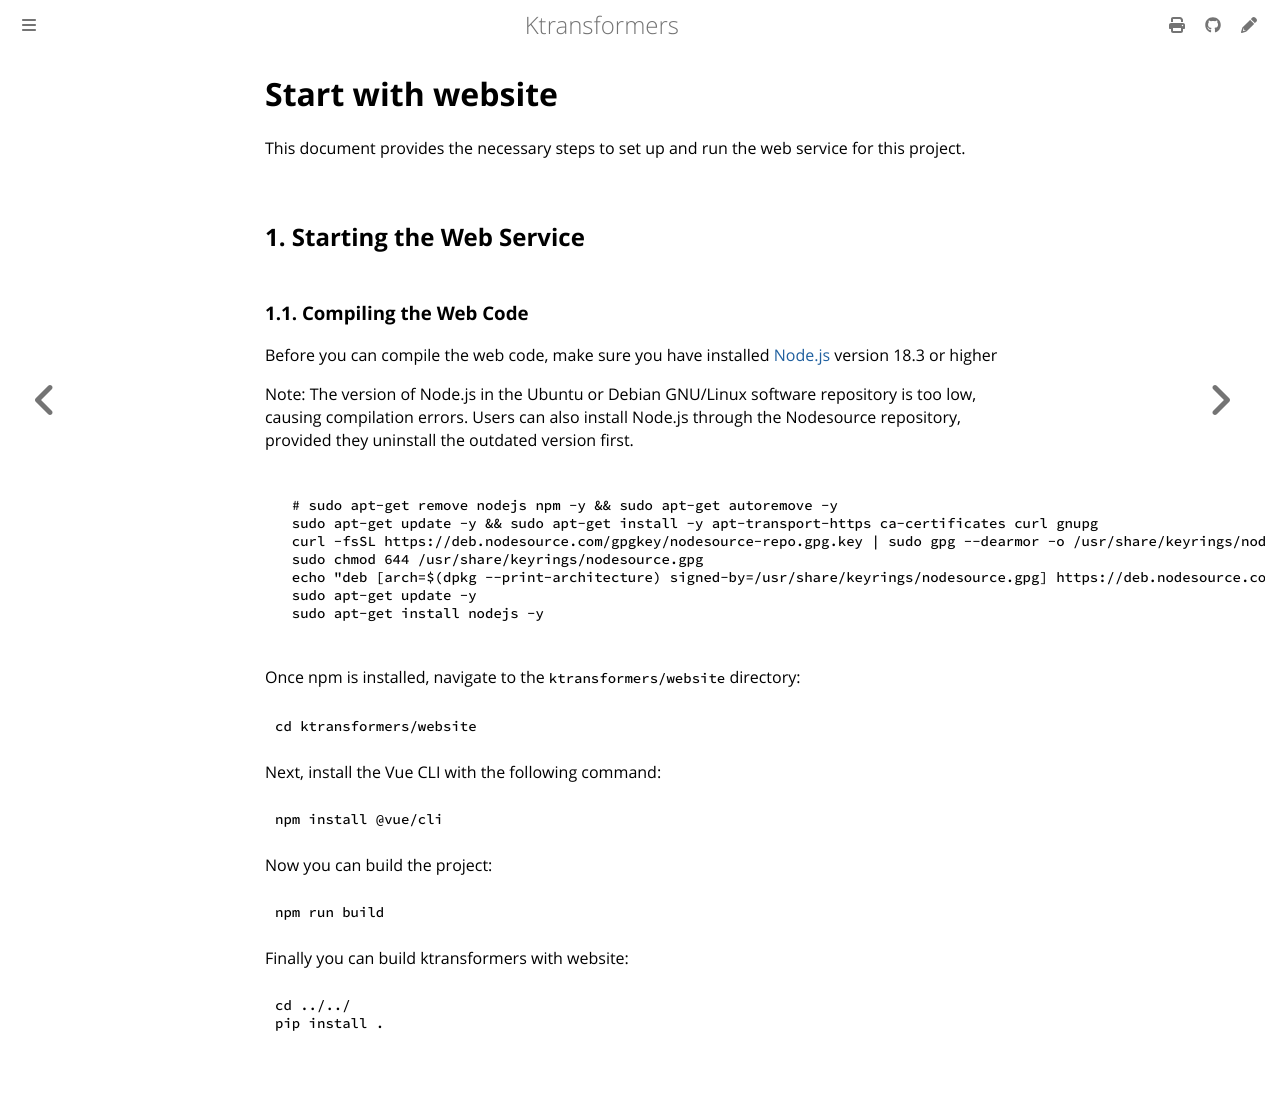

repository: rzhang772/SMOE · page: en/api/server/website.html · generator: mdbook

# Start with website

This document provides the necessary steps to set up and run the web service for this project.

## 1. Starting the Web Service

### 1.1. Compiling the Web Code

Before you can compile the web code, make sure you have installed [Node.js](https://nodejs.org) version 18.3 or higher

Note: The version of Node.js in the Ubuntu or Debian GNU/Linux software repository is too low, causing compilation errors. Users can also install Node.js through the Nodesource repository, provided they uninstall the outdated version first.

```bash

  # sudo apt-get remove nodejs npm -y && sudo apt-get autoremove -y
  sudo apt-get update -y && sudo apt-get install -y apt-transport-https ca-certificates curl gnupg
  curl -fsSL https://deb.nodesource.com/gpgkey/nodesource-repo.gpg.key | sudo gpg --dearmor -o /usr/share/keyrings/nodesource.gpg
  sudo chmod 644 /usr/share/keyrings/nodesource.gpg
  echo "deb [arch=$(dpkg --print-architecture) signed-by=/usr/share/keyrings/nodesource.gpg] https://deb.nodesource.com/node_23.x nodistro main" | sudo tee /etc/apt/sources.list.d/nodesource.list
  sudo apt-get update -y
  sudo apt-get install nodejs -y

```

Once npm is installed, navigate to the `ktransformers/website` directory:

```bash
cd ktransformers/website
```

Next, install the Vue CLI with the following command:

```bash
npm install @vue/cli
```

Now you can build the project:

```bash
npm run build
```
Finally you can build ktransformers with website:
```
cd ../../
pip install .
```
